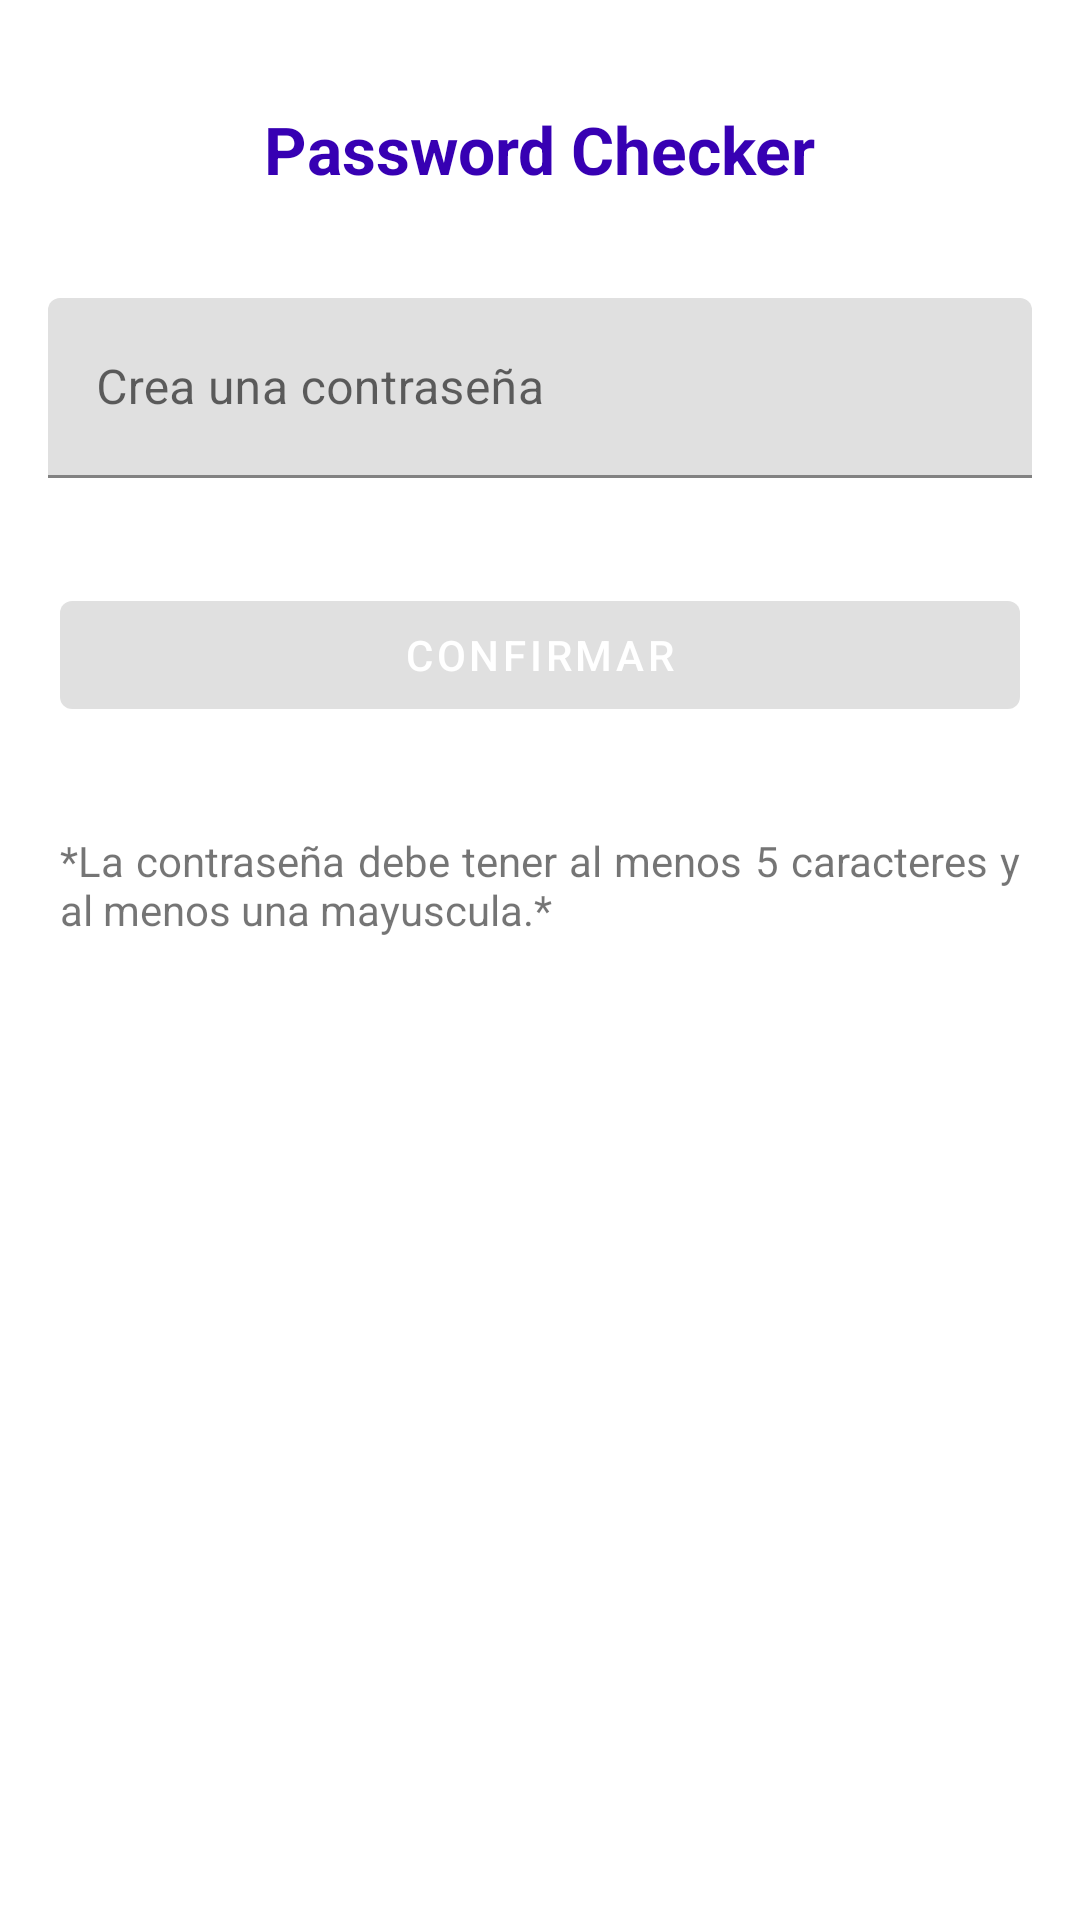

This screen was rendered from an Android layout file. Write that file and the resources it references.
<!-- AndroidManifest.xml: application theme Theme.PasswordVerifier -->
<!-- res/layout/fragment_home.xml -->
<?xml version="1.0" encoding="utf-8"?>
<androidx.constraintlayout.widget.ConstraintLayout
    xmlns:android="http://schemas.android.com/apk/res/android"
    xmlns:tools="http://schemas.android.com/tools"
    android:layout_width="match_parent"
    android:layout_height="match_parent"
    xmlns:app="http://schemas.android.com/apk/res-auto"
    tools:context=".view.home.HomeFragment"
    >

    <com.google.android.material.textview.MaterialTextView
        android:id="@+id/title"
        android:layout_width="wrap_content"
        android:layout_height="wrap_content"
        android:layout_marginTop="@dimen/top_margin"
        android:text="@string/title"
        android:textColor="@color/purple_700"
        android:textColorHighlight="#4A0303"
        android:textColorHint="#451B1B"
        android:textSize="22sp"
        android:textStyle="bold"
        app:layout_constraintEnd_toEndOf="parent"
        app:layout_constraintStart_toStartOf="parent"
        app:layout_constraintTop_toTopOf="parent"></com.google.android.material.textview.MaterialTextView>

    <com.google.android.material.textfield.TextInputLayout
        android:id="@+id/passwordLayout"
        android:layout_width="0dp"
        android:layout_height="wrap_content"
        app:layout_constraintStart_toStartOf="parent"
        app:layout_constraintEnd_toEndOf="parent"
        app:layout_constraintTop_toBottomOf="@id/title"
        android:layout_marginTop="@dimen/top_margin"
        android:layout_marginStart="16dp"
        android:layout_marginEnd="16dp">
        <com.google.android.material.textfield.TextInputEditText
            android:id="@+id/password"
            app:layout_constraintTop_toBottomOf="@id/title"
            app:layout_constraintStart_toStartOf="parent"
            app:layout_constraintEnd_toEndOf="parent"
            android:layout_width="match_parent"
            android:layout_height="60dp"
            android:hint="@string/pass_hint"
            android:inputType="textPassword"
            android:layout_marginBottom="@dimen/top_margin"/>
    </com.google.android.material.textfield.TextInputLayout>

    <com.google.android.material.button.MaterialButton
        android:id="@+id/button_continue"
        android:layout_width="320dp"
        android:layout_height="wrap_content"
        app:layout_constraintStart_toStartOf="parent"
        app:layout_constraintEnd_toEndOf="parent"
        app:layout_constraintTop_toBottomOf="@+id/passwordLayout"
        android:text="@string/button_text"
        android:textColor="@color/white"
        android:enabled="false"
        >
    </com.google.android.material.button.MaterialButton>

    <com.google.android.material.textview.MaterialTextView
        android:layout_width="0dp"
        android:layout_height="wrap_content"
        app:layout_constraintTop_toBottomOf="@+id/button_continue"
        app:layout_constraintStart_toStartOf="@id/button_continue"
        app:layout_constraintEnd_toEndOf="@id/button_continue"
        android:text="@string/user_asdvise"
        android:layout_marginTop="@dimen/top_margin"
        android:justificationMode="inter_word"
        android:hyphenationFrequency="full"
        >
    </com.google.android.material.textview.MaterialTextView>




</androidx.constraintlayout.widget.ConstraintLayout>
<!-- resources referenced by this layout -->
<resources>
  <color name="purple_700">#FF3700B3</color>
  <color name="white">#FFFFFFFF</color>
  <dimen name="top_margin">35dp</dimen>
  <string name="button_text">Confirmar</string>
  <string name="pass_hint">Crea una contraseña </string>
  <string name="title">Password Checker </string>
  <string name="user_asdvise">*La contraseña debe tener al menos 5 caracteres y al menos una mayuscula.*</string>
  <style name="Theme.PasswordVerifier" parent="Theme.MaterialComponents.DayNight.DarkActionBar" />
</resources>
